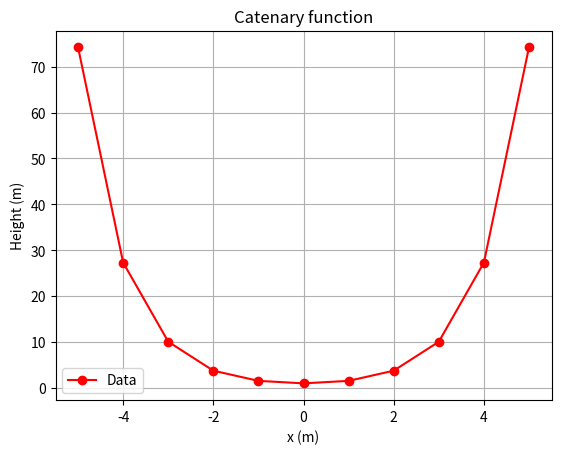

Python code for this plot:
#!/usr/bin/env python
# coding: utf-8

# In[1]:


from math import exp
from matplotlib import pyplot as plt

#Values
x = range(-5, 6)
y = []
for p in x:
    func = (exp(p)+exp(-p))/2
    y.append(func)

#Plot
plt.plot(x, y, marker='o', color='r', label="Data")
plt.title(r"Catenary function")
plt.grid()
plt.ylabel(r"Height (m)")
plt.xlabel(r"x (m)")
plt.legend()
plt.show()

# In[ ]:
